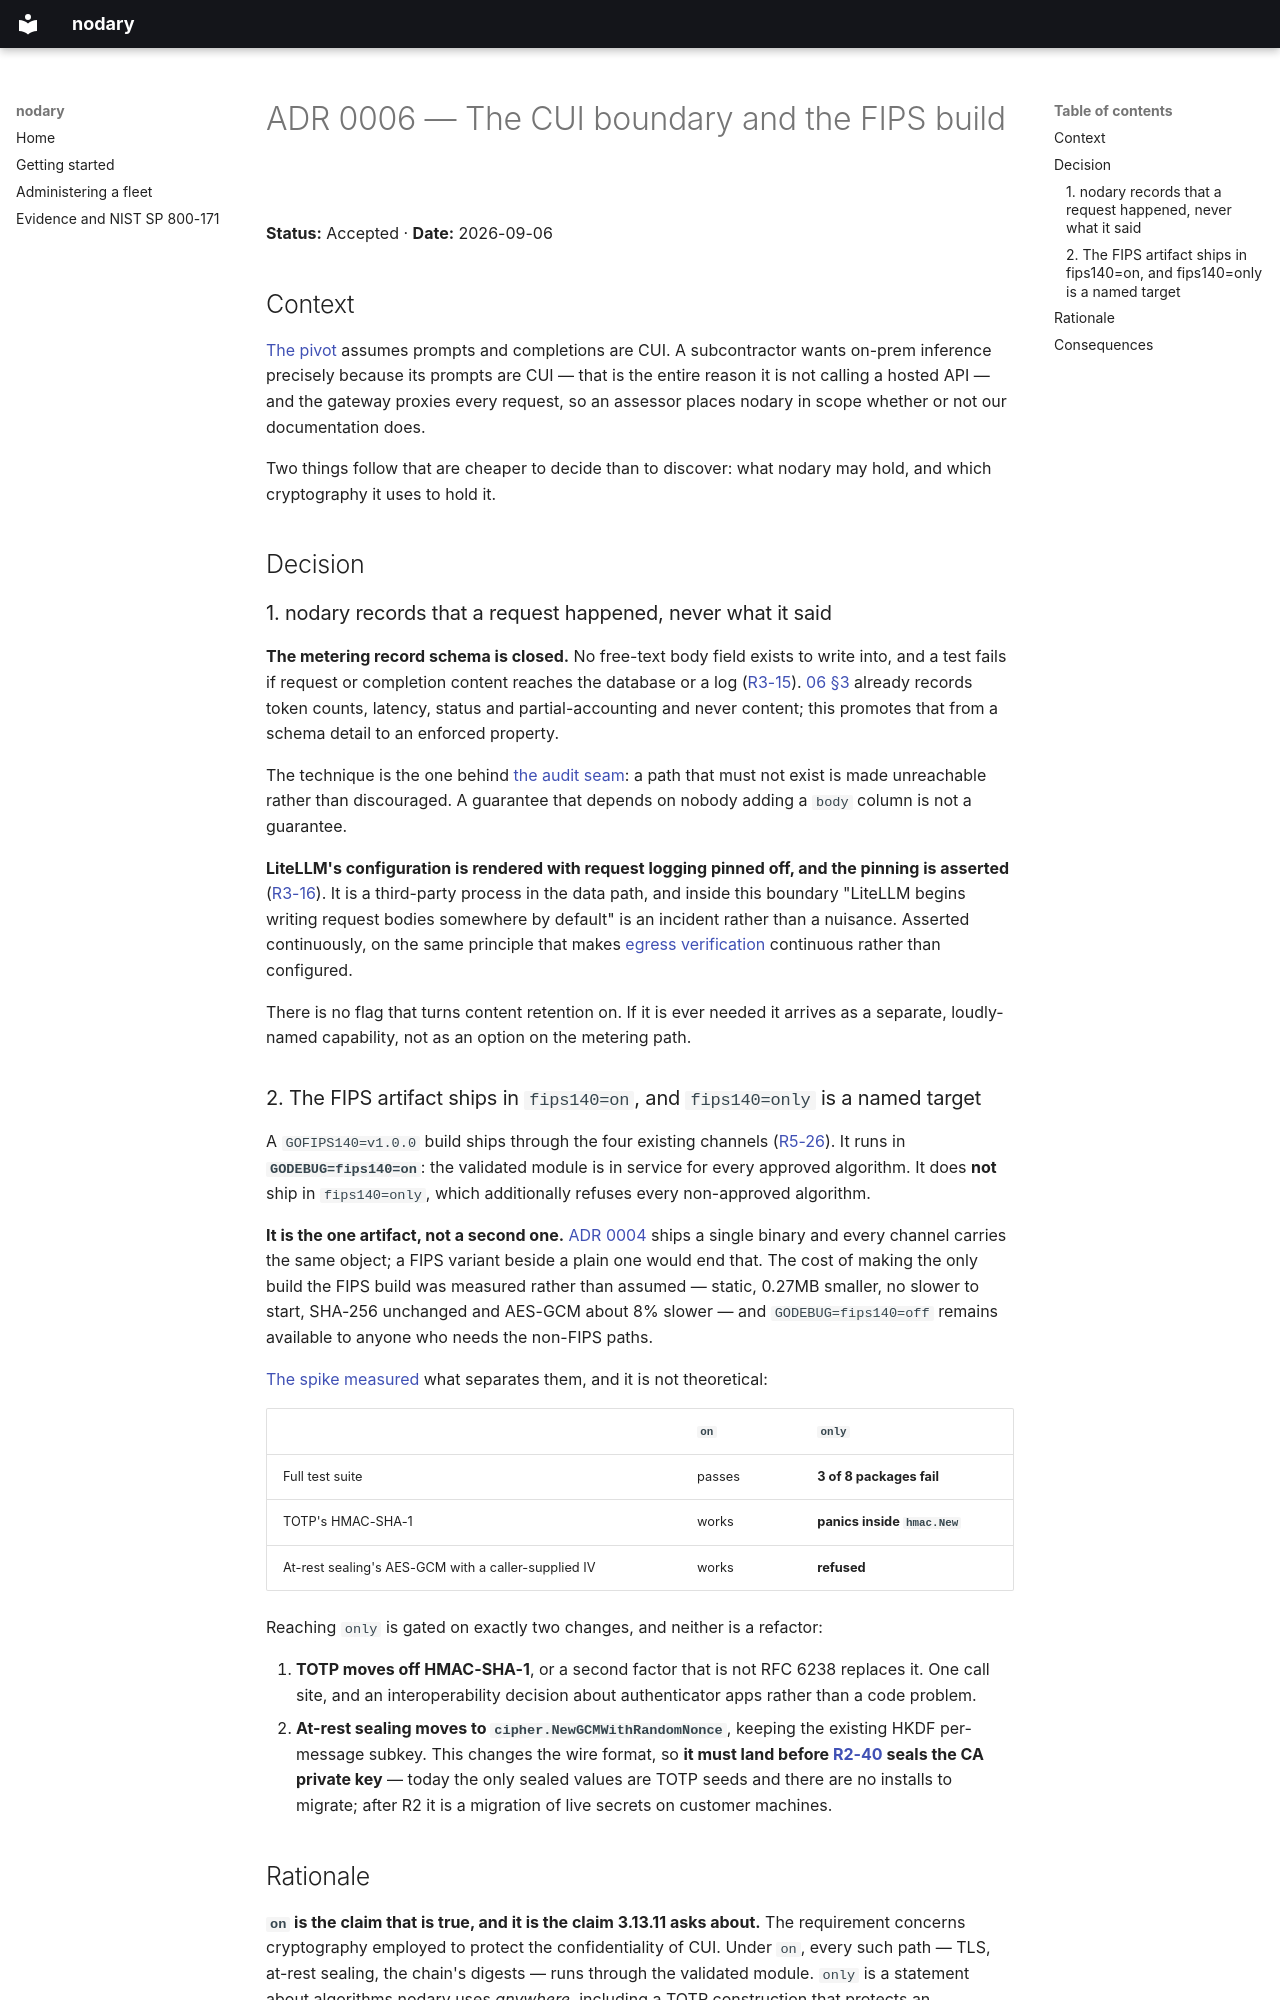

repository: nodarynet/nodary · page: adr/0006-cui-boundary-and-fips/index.html · generator: mkdocs

# ADR 0006 — The CUI boundary and the FIPS build

**Status:** Accepted · **Date:** 2026-09-06

## Context

[The pivot](../plans/pivot-cmmc.md#22-nodary-sits-inside-the-customers-cui-boundary) assumes
prompts and completions are CUI. A subcontractor wants on-prem inference precisely because
its prompts are CUI — that is the entire reason it is not calling a hosted API — and the
gateway proxies every request, so an assessor places nodary in scope whether or not our
documentation does.

Two things follow that are cheaper to decide than to discover: what nodary may hold, and
which cryptography it uses to hold it.

## Decision

### 1. nodary records that a request happened, never what it said

**The metering record schema is closed.** No free-text body field exists to write into, and a
test fails if request or completion content reaches the database or a log
([R3-15](../tasks/R3-gateway.md)). [06 §3](../specs/06-gateway.md#3-metering) already records
token counts, latency, status and partial-accounting and never content; this promotes that
from a schema detail to an enforced property.

The technique is the one behind [the audit seam](../tasks/README.md#cross-cutting-constraints):
a path that must not exist is made unreachable rather than discouraged. A guarantee that
depends on nobody adding a `body` column is not a guarantee.

**LiteLLM's configuration is rendered with request logging pinned off, and the pinning is
asserted** ([R3-16](../tasks/R3-gateway.md)). It is a third-party process in the data path,
and inside this boundary "LiteLLM begins writing request bodies somewhere by default" is an
incident rather than a nuisance. Asserted continuously, on the same principle that makes
[egress verification](../specs/03-agent.md#5-egress-isolation) continuous rather than
configured.

There is no flag that turns content retention on. If it is ever needed it arrives as a
separate, loudly-named capability, not as an option on the metering path.

### 2. The FIPS artifact ships in `fips140=on`, and `fips140=only` is a named target

A `GOFIPS140=v1.0.0` build ships through the four existing channels
([R5-26](../tasks/R5-install.md)). It runs in **`GODEBUG=fips140=on`**: the validated module
is in service for every approved algorithm. It does **not** ship in `fips140=only`, which
additionally refuses every non-approved algorithm.

**It is the one artifact, not a second one.** [ADR 0004](0004-release-artifacts-and-channels.md)
ships a single binary and every channel carries the same object; a FIPS variant beside a plain
one would end that. The cost of making the only build the FIPS build was measured rather than
assumed — static, 0.27MB smaller, no slower to start, SHA-256 unchanged and AES-GCM about 8%
slower — and `GODEBUG=fips140=off` remains available to anyone who needs the non-FIPS paths.

[The spike measured](../spike-fips-and-manifest.md#2-on-and-only-are-different-products-and-the-difference-is-the-finding)
what separates them, and it is not theoretical:

| | `on` | `only` |
| :--- | :--- | :--- |
| Full test suite | passes | **3 of 8 packages fail** |
| TOTP's HMAC-SHA-1 | works | **panics inside `hmac.New`** |
| At-rest sealing's AES-GCM with a caller-supplied IV | works | **refused** |

Reaching `only` is gated on exactly two changes, and neither is a refactor:

1. **TOTP moves off HMAC-SHA-1**, or a second factor that is not RFC 6238 replaces it. One
   call site, and an interoperability decision about authenticator apps rather than a code
   problem.
2. **At-rest sealing moves to `cipher.NewGCMWithRandomNonce`**, keeping the existing HKDF
   per-message subkey. This changes the wire format, so **it must land before
   [R2-40](../tasks/R2-control-plane.md) seals the CA private key** — today the only sealed
   values are TOTP seeds and there are no installs to migrate; after R2 it is a migration of
   live secrets on customer machines.
